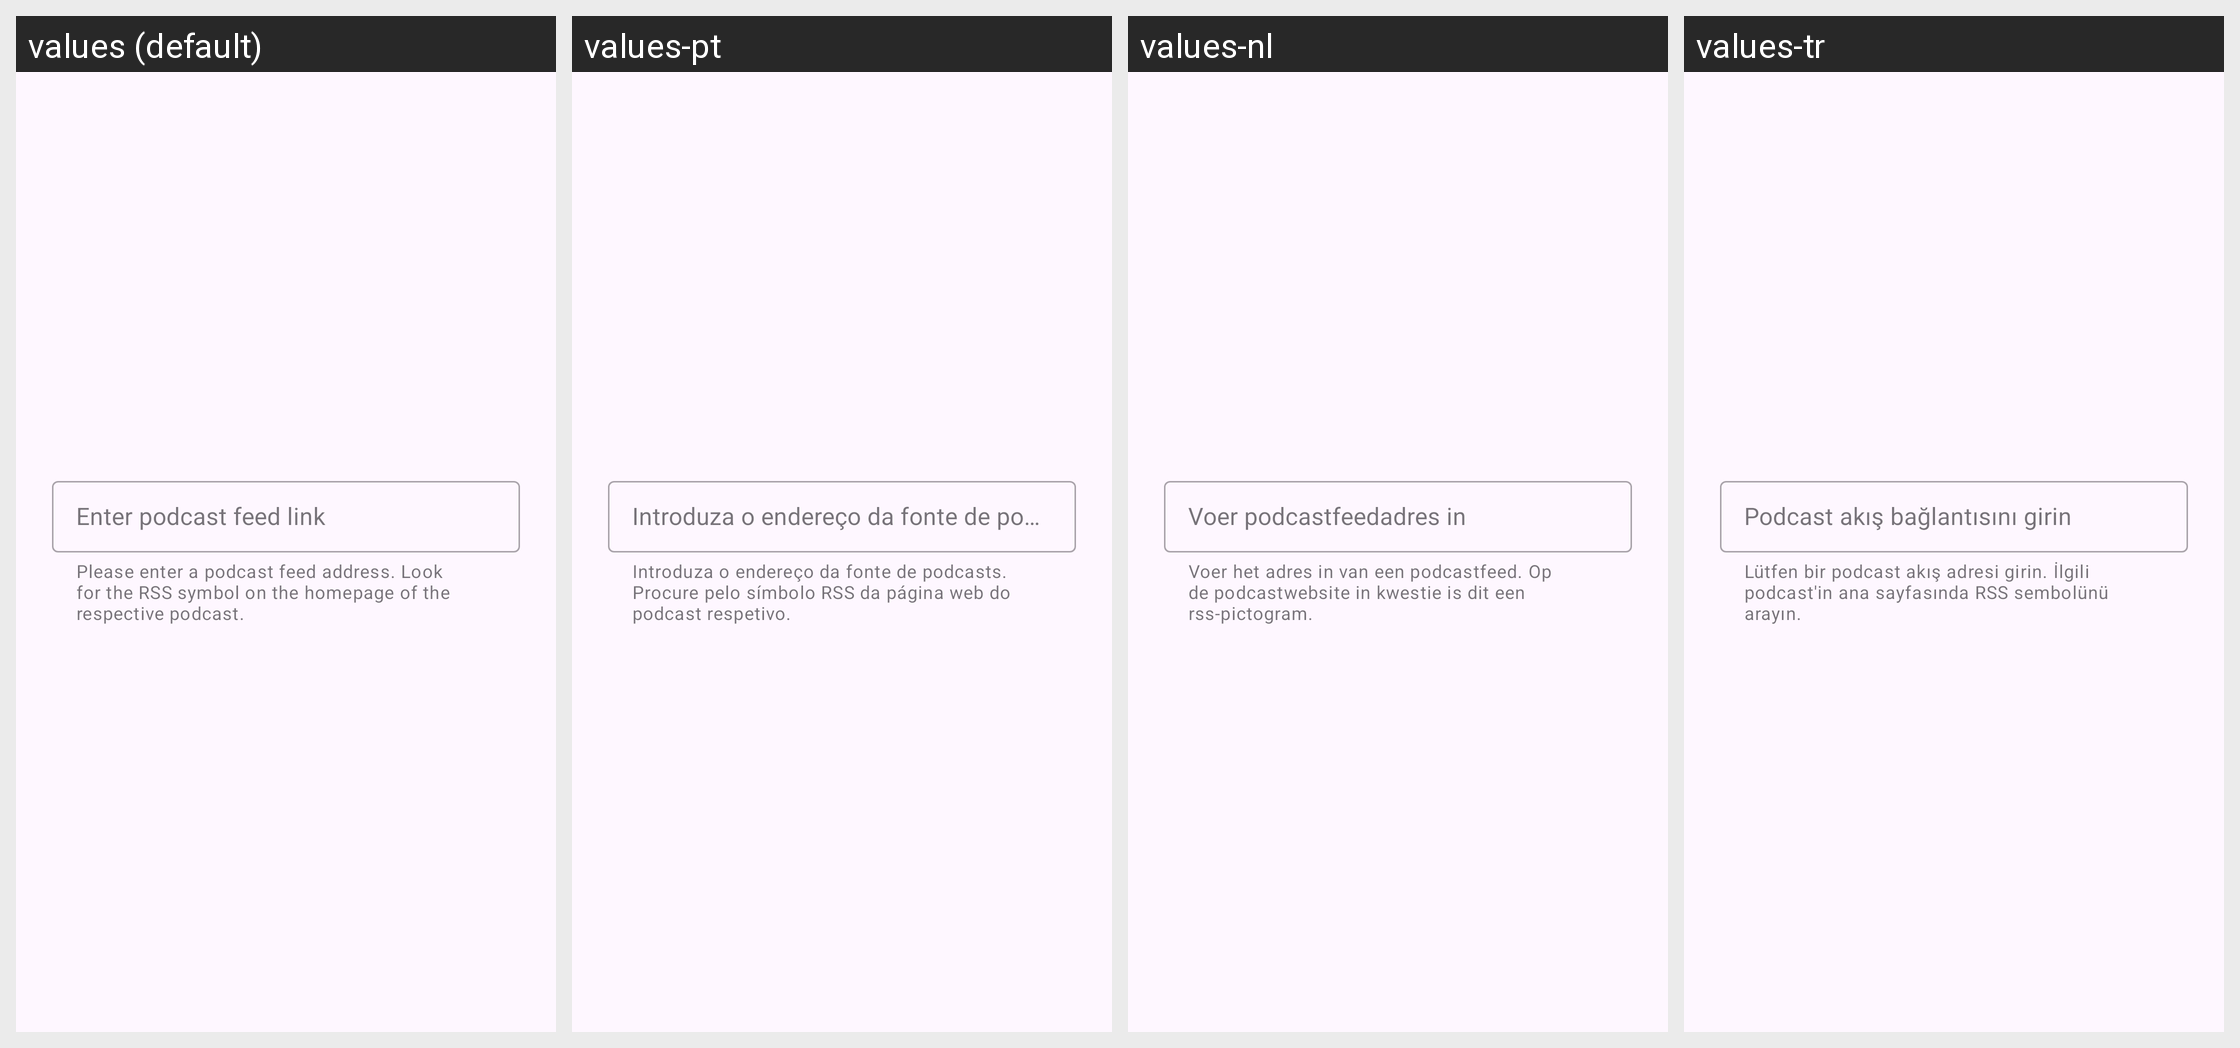

Here is an Android app screen in its default locale and in the app's own translations. Write out the translated-string differences for the strings that appear on this screen.
Android screen res/layout/dialog_add_podcast.xml rendered under 4 locales, left to right: values (default), values-pt, values-nl, values-tr. Device: Nexus 5 (rendered at 1080×1920; each locale shown at half size, 540×960, under a caption strip naming it); theme AppTheme.
Other locales in the repository, not shown: values-bn-rBD, values-ca, values-da, values-de, values-es, values-eu, values-fi, values-fr, values-fr-rCA, values-he, values-hr, values-it, values-nb-rNO, values-pl, values-pt-rBR, values-ru, values-si, values-sv, values-tzm, values-zh-rCN.
Strings drawn on this screen, with the default value and each locale's value (text and hints the layout hard-codes, and strings that could not be matched under every locale, appear in the picture but are not listed):

dialog_add_podcast_input_hint
  values: Enter podcast feed link
  values-pt: Introduza o endereço da fonte de podcasts
  values-nl: Voer podcastfeedadres in
  values-tr: Podcast akış bağlantısını girin

dialog_add_podcast_howto
  values: Please enter a podcast feed address. Look for the RSS symbol on the homepage of the respective podcast.
  values-pt: Introduza o endereço da fonte de podcasts. Procure pelo símbolo RSS da página web do podcast respetivo.
  values-nl: Voer het adres in van een podcastfeed. Op de podcastwebsite in kwestie is dit een rss-pictogram.
  values-tr: Lütfen bir podcast akış adresi girin. İlgili podcast'in ana sayfasında RSS sembolünü arayın.
